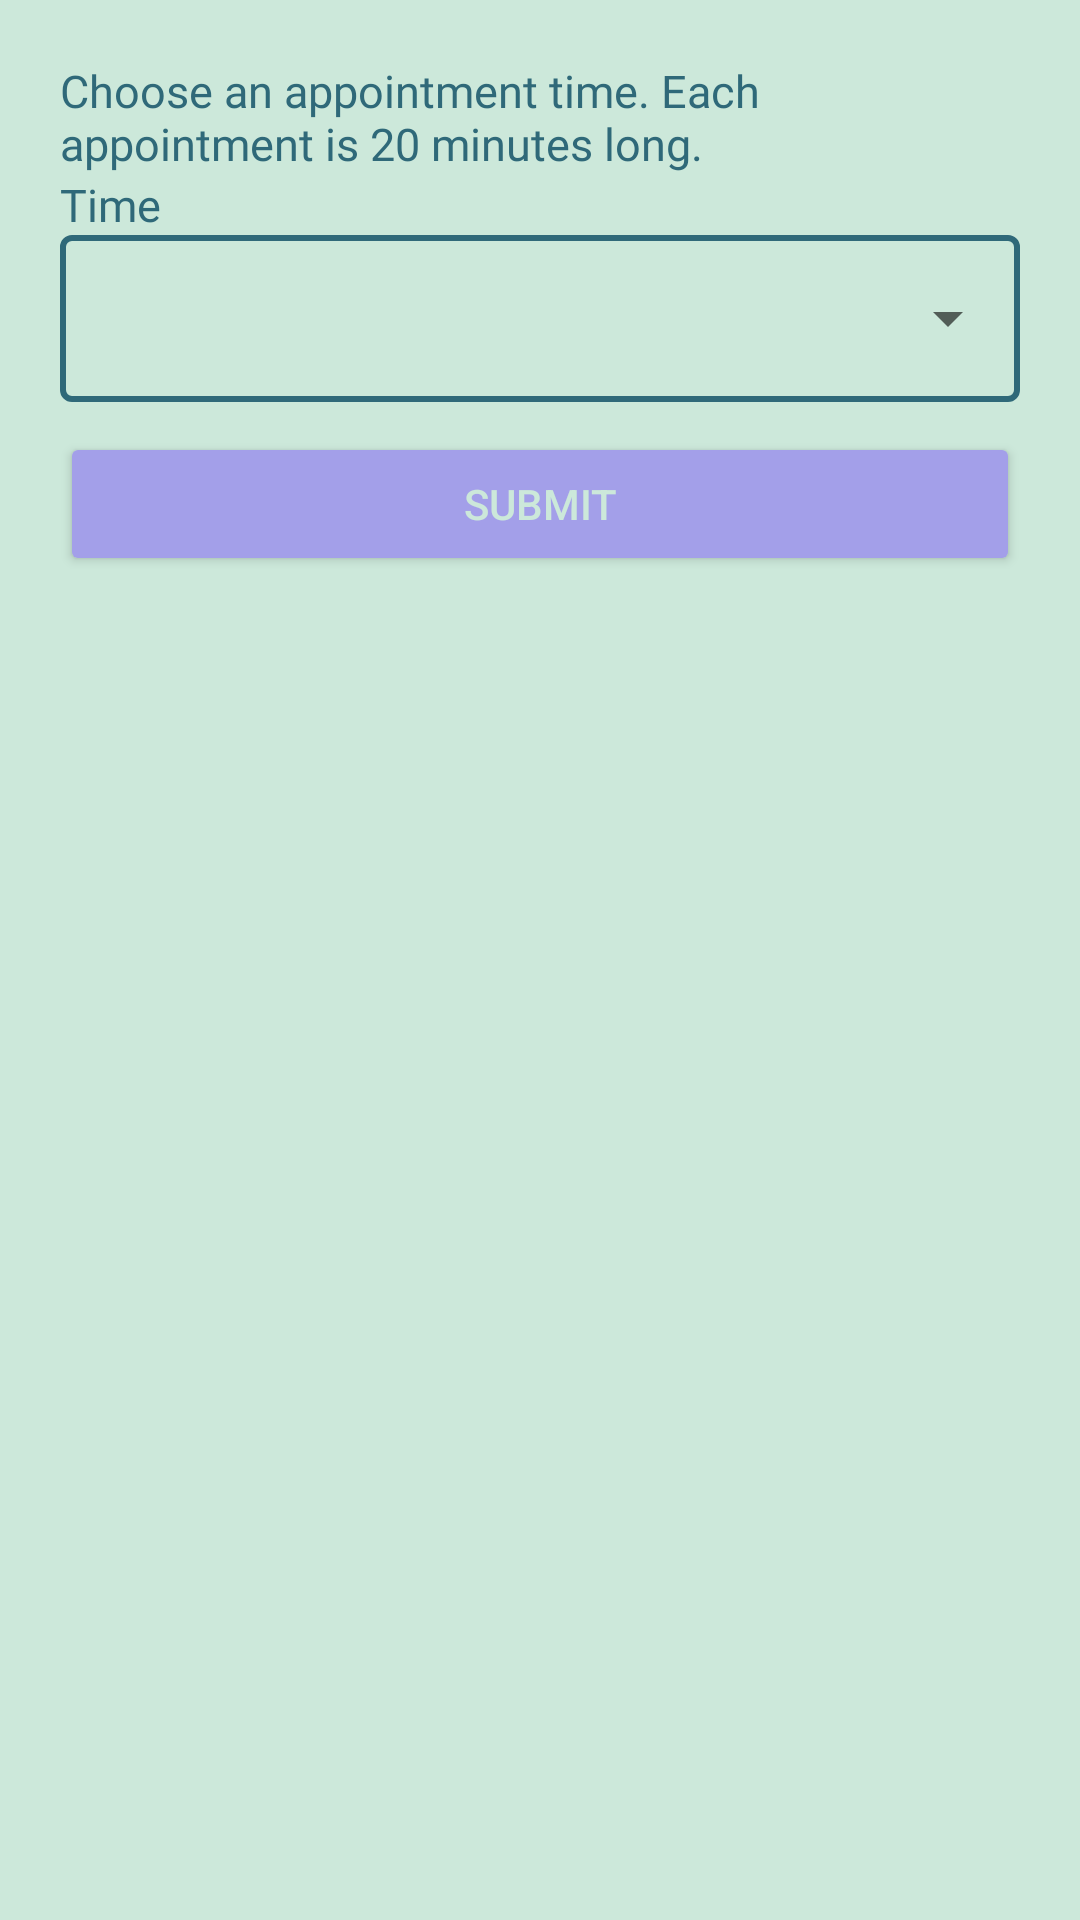

Write the Android layout XML for this screen, with the resource values it uses.
<!-- AndroidManifest.xml: application theme Theme.Pawfection -->
<!-- res/layout/dialog_vet_profile.xml -->
<?xml version="1.0" encoding="utf-8"?>
<LinearLayout xmlns:android="http://schemas.android.com/apk/res/android"
    xmlns:app="http://schemas.android.com/apk/res-auto"
    xmlns:tools="http://schemas.android.com/tools"
    android:layout_width="wrap_content"
    android:layout_height="wrap_content"
    android:background="#CCE8DA"
    android:orientation="vertical"
    android:padding="20dp">

    <TextView
        android:id="@+id/vetProfileDialogTextView"
        android:layout_width="wrap_content"
        android:layout_height="wrap_content"
        android:fontFamily="@font/kufam_medium"
        android:text="Choose an appointment time. Each appointment is 20 minutes long."
        android:textColor="#2F6979"
        android:textSize="15sp"
        android:transitionName="loginText2" />

    <TextView
        android:id="@+id/vetProfileDialogTextView2"
        android:layout_width="match_parent"
        android:layout_height="wrap_content"
        android:fontFamily="@font/kufam_semibold"
        android:text="Time"
        android:textColor="#2F6979"
        android:textSize="15sp"
        android:transitionName="loginText3" />

    <com.google.android.material.textfield.TextInputLayout
        android:id="@+id/vetProfileDialogTextInputLayout"
        style="@style/TextInputLayoutDropdownMenuStyle"
        android:layout_width="match_parent"
        android:layout_height="wrap_content"
        android:transitionName="loginField"
        app:boxStrokeWidth="2dp"
        app:boxStrokeWidthFocused="4dp"
        app:hintAnimationEnabled="false"
        app:hintEnabled="false">

        <AutoCompleteTextView
            android:layout_width="match_parent"
            android:layout_height="wrap_content"
            android:id="@+id/vetProfileDialogAutoCompleteTextView" />

    </com.google.android.material.textfield.TextInputLayout>

    <Button
        android:id="@+id/vetProfileDialogButtonSubmit"
        android:layout_width="match_parent"
        android:layout_height="wrap_content"
        android:backgroundTint="#A39FE9"
        android:layout_marginTop="10dp"
        android:text="Submit"
        android:textColor="#CCE8DA"
        android:transitionName="loginButton" />

</LinearLayout>
<!-- resources referenced by this layout -->
<resources>
  <style name="TextInputLayoutDropdownMenuStyle" parent="@style/Widget.MaterialComponents.TextInputLayout.OutlinedBox.ExposedDropdownMenu">
          <item name="boxStrokeColor">@color/text_input_box_stroke_color_light</item>
          <item name="boxStrokeWidth">2dp</item>
          <item name="boxStrokeWidthFocused">4dp</item>
          <item name="colorSurface">@color/drop_down_menu_pop_up_background</item>
      </style>
  <style name="Theme.Pawfection" parent="Theme.MaterialComponents.DayNight.NoActionBar">
          
          <item name="colorPrimary">@color/purple_500</item>
          <item name="colorPrimaryVariant">@color/purple_700</item>
          <item name="colorOnPrimary">@color/white</item>
          
          <item name="colorSecondary">@color/teal_200</item>
          <item name="colorSecondaryVariant">@color/teal_700</item>
          <item name="colorOnSecondary">@color/black</item>
          
          <item name="android:statusBarColor" tools:targetApi="l">?attr/colorPrimaryVariant</item>
          
          <item name="android:windowContentTransitions">true</item>
          <item name="android:windowAnimationStyle">@style/signUpDialogAnimation</item>
          <item name="drawerArrowStyle">@style/DrawerArrowStyle</item>
      </style>
  <color name="purple_500">#FF6200EE</color>
  <color name="purple_700">#FF3700B3</color>
  <color name="white">#FFFFFFFF</color>
  <color name="teal_200">#FF03DAC5</color>
  <color name="teal_700">#FF018786</color>
  <color name="black">#FF000000</color>
  <style name="signUpDialogAnimation">
          <item name="android:windowEnterAnimation">@android:anim/fade_in</item>
          <item name="android:windowExitAnimation">@android:anim/fade_out</item>
      </style>
  <style name="DrawerArrowStyle" parent="Widget.AppCompat.DrawerArrowToggle">
          <item name="color">#CCE8DA</item>
      </style>
</resources>
